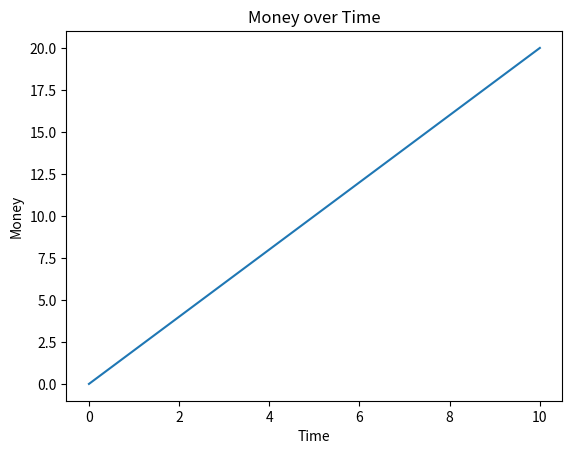

This figure's Python source:
import numpy as np
import matplotlib.pyplot as plt


time = np.linspace(0, 10, 100)
money =time*2

plt.plot(time, money)
plt.title("Money over Time")
plt.xlabel("Time")
plt.ylabel("Money")
plt.show()